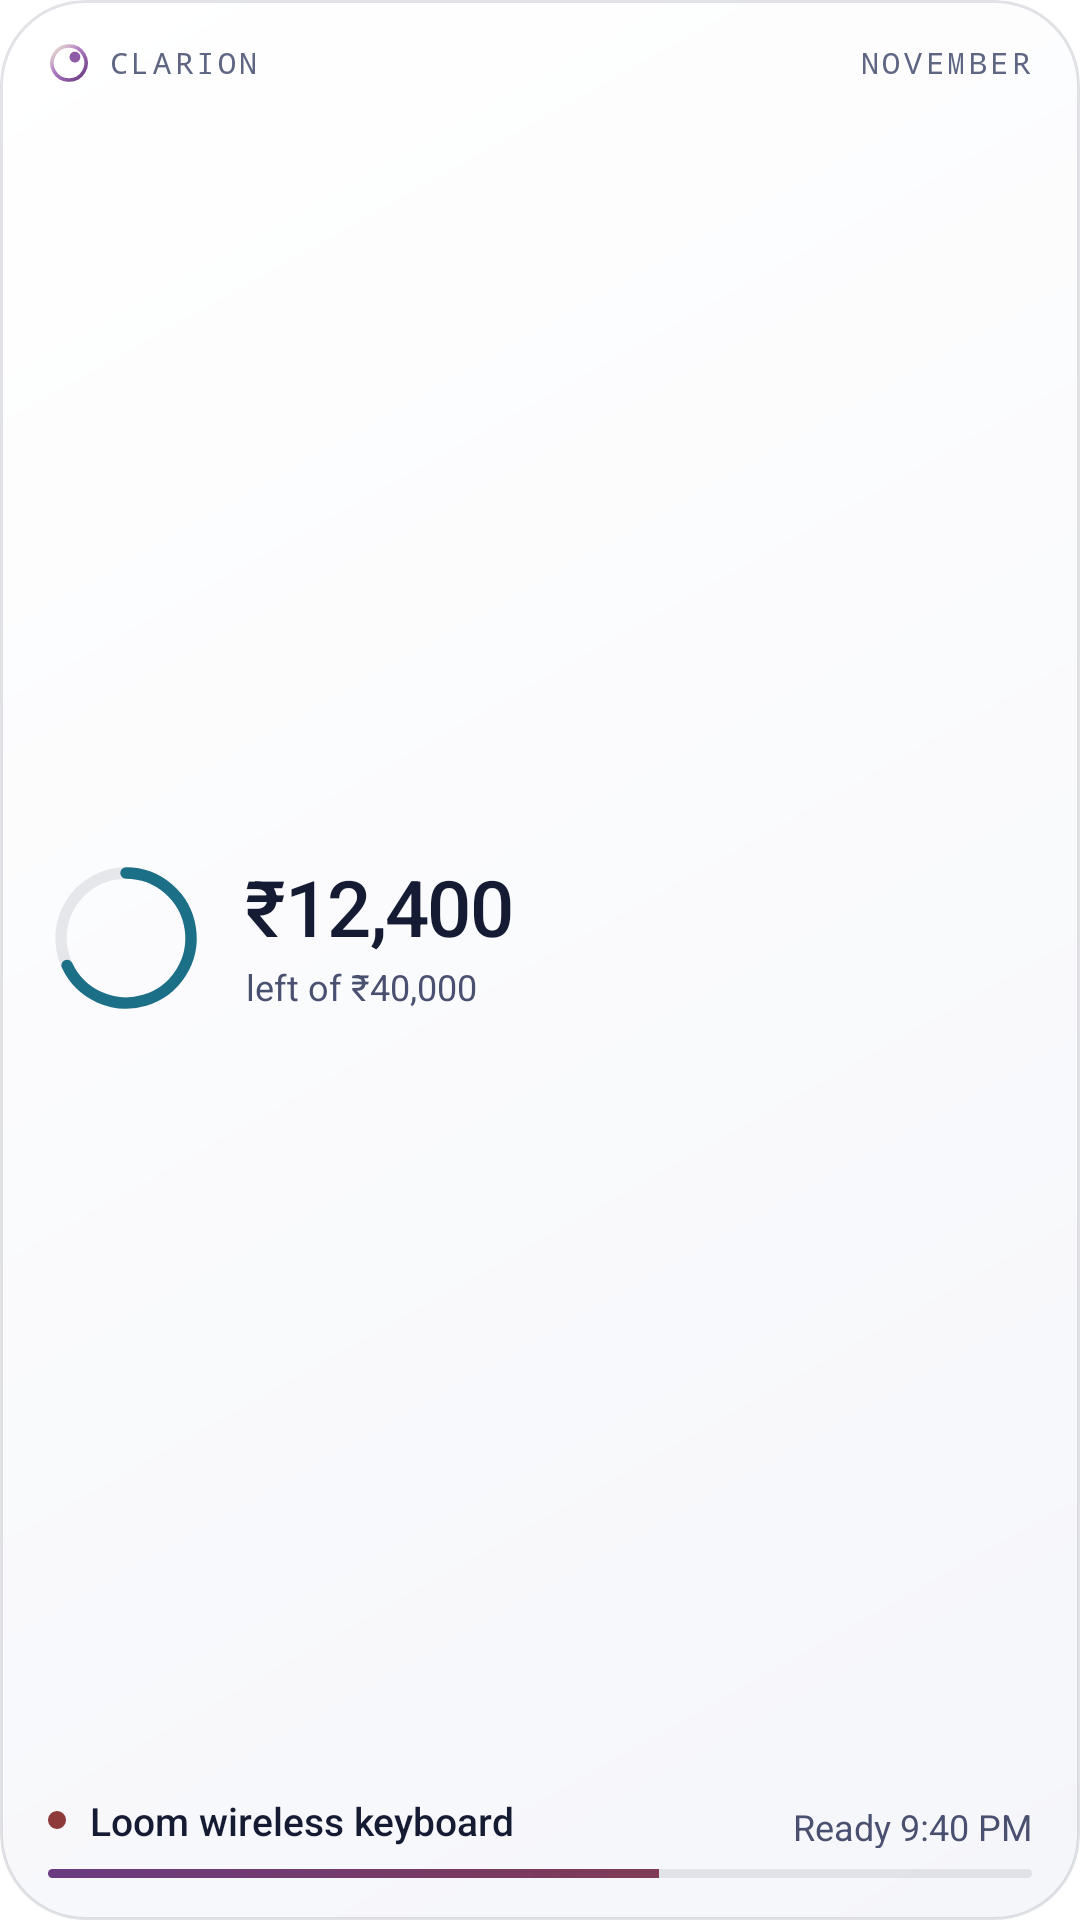

Reconstruct the res/layout file that produces this screen, plus the resources it refers to.
<!-- AndroidManifest.xml: fallback theme Theme.MaterialComponents.DayNight.NoActionBar -->
<!-- res/layout/clarion_widget_medium.xml -->
<?xml version="1.0" encoding="utf-8"?>
<LinearLayout xmlns:android="http://schemas.android.com/apk/res/android"
    android:id="@+id/widget_root"
    android:layout_width="match_parent"
    android:layout_height="match_parent"
    android:background="@drawable/widget_background"
    android:clipToOutline="true"
    android:orientation="vertical"
    android:paddingStart="16dp"
    android:paddingTop="14dp"
    android:paddingEnd="16dp"
    android:paddingBottom="14dp">

    <include layout="@layout/clarion_widget_header" />

    <LinearLayout
        android:layout_width="match_parent"
        android:layout_height="0dp"
        android:layout_weight="1"
        android:gravity="center_vertical"
        android:orientation="horizontal">

        <ImageView
            android:id="@+id/widget_ring"
            android:layout_width="52dp"
            android:layout_height="52dp"
            android:importantForAccessibility="no"
            android:src="@drawable/widget_ring_preview" />

        <LinearLayout
            android:layout_width="0dp"
            android:layout_height="wrap_content"
            android:layout_marginStart="14dp"
            android:layout_weight="1"
            android:orientation="vertical">

            <TextView
                android:id="@+id/widget_budget"
                style="@style/ClarionWidget.Figure"
                android:textSize="26sp" />

            <TextView
                android:id="@+id/widget_caption"
                style="@style/ClarionWidget.Caption" />
        </LinearLayout>
    </LinearLayout>

    <include layout="@layout/clarion_widget_hold" />
</LinearLayout>
<!-- res/layout/clarion_widget_header.xml (included above) -->
<?xml version="1.0" encoding="utf-8"?>
<LinearLayout xmlns:android="http://schemas.android.com/apk/res/android"
    android:layout_width="match_parent"
    android:layout_height="wrap_content"
    android:gravity="center_vertical"
    android:orientation="horizontal">

    <ImageView
        android:layout_width="14dp"
        android:layout_height="14dp"
        android:importantForAccessibility="no"
        android:src="@drawable/widget_lens" />

    <TextView
        style="@style/ClarionWidget.Overline"
        android:layout_width="0dp"
        android:layout_marginStart="6dp"
        android:layout_weight="1"
        android:text="@string/widget_brand" />

    <TextView
        android:id="@+id/widget_month"
        style="@style/ClarionWidget.Overline"
        android:layout_width="wrap_content"
        android:text="NOVEMBER" />
</LinearLayout>
<!-- res/layout/clarion_widget_hold.xml (included above) -->
<?xml version="1.0" encoding="utf-8"?>
<LinearLayout xmlns:android="http://schemas.android.com/apk/res/android"
    android:id="@+id/widget_hold_row"
    android:layout_width="match_parent"
    android:layout_height="wrap_content"
    android:orientation="vertical">

    <LinearLayout
        android:layout_width="match_parent"
        android:layout_height="wrap_content"
        android:gravity="center_vertical"
        android:orientation="horizontal">

        <ImageView
            android:id="@+id/widget_hold_dot"
            android:layout_width="6dp"
            android:layout_height="6dp"
            android:importantForAccessibility="no"
            android:src="@drawable/widget_dot_over" />

        <TextView
            android:id="@+id/widget_hold_title"
            style="@style/ClarionWidget.Body"
            android:layout_width="0dp"
            android:layout_marginStart="8dp"
            android:layout_weight="1"
            android:text="@string/widget_preview_hold" />

        <TextView
            android:id="@+id/widget_hold_time"
            style="@style/ClarionWidget.Caption"
            android:layout_width="wrap_content"
            android:layout_marginStart="8dp"
            android:fontFeatureSettings="tnum"
            android:text="@string/widget_preview_ready" />
    </LinearLayout>

    <ProgressBar
        android:id="@+id/widget_hold_progress"
        style="?android:attr/progressBarStyleHorizontal"
        android:layout_width="match_parent"
        android:layout_height="3dp"
        android:layout_marginTop="7dp"
        android:max="1000"
        android:progress="620"
        android:progressDrawable="@drawable/widget_hold_progress" />
</LinearLayout>
<!-- resources referenced by this layout -->
<resources>
  <!-- drawable widget_background (drawable) -->
  <?xml version="1.0" encoding="utf-8"?>
  <shape xmlns:android="http://schemas.android.com/apk/res/android" android:shape="rectangle">
      <corners android:radius="24dp" />
      <gradient
          android:angle="315"
          android:endColor="@color/widget_surface"
          android:startColor="@color/widget_surface_top"
          android:type="linear" />
      <stroke android:width="1dp" android:color="@color/widget_rim" />
  </shape>
  <!-- drawable widget_dot_over (drawable) -->
  <?xml version="1.0" encoding="utf-8"?>
  <shape xmlns:android="http://schemas.android.com/apk/res/android" android:shape="oval">
      <size android:width="6dp" android:height="6dp" />
      <solid android:color="@color/widget_over" />
  </shape>
  <!-- drawable widget_ring_preview (drawable) -->
  <?xml version="1.0" encoding="utf-8"?>
  <vector xmlns:android="http://schemas.android.com/apk/res/android"
      android:width="56dp"
      android:height="56dp"
      android:viewportWidth="48"
      android:viewportHeight="48">
      <path
          android:pathData="M24,4 A20,20 0 1,1 23.99,4"
          android:strokeWidth="3.5"
          android:strokeColor="@color/widget_hairline" />
      <path
          android:pathData="M24,4 A20,20 0 1,1 5.87,32.45"
          android:strokeLineCap="round"
          android:strokeWidth="3.5"
          android:strokeColor="@color/widget_good" />
  </vector>
  <string name="widget_brand" translatable="false">CLARION</string>
  <string name="widget_preview_hold" translatable="false">Loom wireless keyboard</string>
  <string name="widget_preview_ready">Ready 9:40 PM</string>
  <style name="ClarionWidget.Body">
          <item name="android:layout_width">match_parent</item>
          <item name="android:layout_height">wrap_content</item>
          <item name="android:fontFamily">sans-serif-medium</item>
          <item name="android:maxLines">1</item>
          <item name="android:ellipsize">end</item>
          <item name="android:textColor">@color/widget_text_primary</item>
          <item name="android:textSize">13sp</item>
      </style>
  <style name="ClarionWidget.Caption">
          <item name="android:layout_width">match_parent</item>
          <item name="android:layout_height">wrap_content</item>
          <item name="android:layout_marginTop">2dp</item>
          <item name="android:maxLines">1</item>
          <item name="android:ellipsize">end</item>
          <item name="android:text">@string/widget_preview_caption</item>
          <item name="android:textColor">@color/widget_text_secondary</item>
          <item name="android:textSize">12sp</item>
      </style>
  <style name="ClarionWidget.Overline">
          <item name="android:layout_width">match_parent</item>
          <item name="android:layout_height">wrap_content</item>
          <item name="android:fontFamily">monospace</item>
          <item name="android:letterSpacing">0.12</item>
          <item name="android:maxLines">1</item>
          <item name="android:ellipsize">end</item>
          <item name="android:textAllCaps">true</item>
          <item name="android:textColor">@color/widget_text_tertiary</item>
          <item name="android:textSize">10sp</item>
      </style>
  <color name="widget_surface">#FFF5F6FA</color>
  <color name="widget_surface_top">#FFFFFFFF</color>
  <color name="widget_rim">#1F151B33</color>
  <color name="widget_over">#FF8E3A3A</color>
  <color name="widget_hairline">#17151B33</color>
  <color name="widget_action">#FF6A3C82</color>
  <color name="widget_good">#FF1B6F86</color>
  <color name="widget_text_primary">#FF151B33</color>
  <string name="widget_preview_caption">left of ₹40,000</string>
  <color name="widget_text_secondary">#FF4A5170</color>
  <string name="widget_preview_budget" translatable="false">₹12,400</string>
  <color name="widget_text_tertiary">#FF5E6683</color>
</resources>
